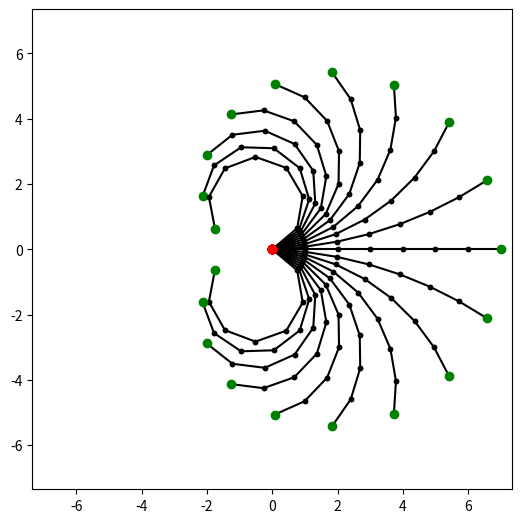

Write Python code to recreate this figure.
import numpy as np
import matplotlib.pyplot as plt
import pandas as pd
import functools

plt.rcParams["pdf.fonttype"] = 42
plt.rcParams["ps.fonttype"] = 42

filepath = 'grasp.pdf'

def visualize(ax, solution, link_lengths):

    lim = 1.05 * np.sum(link_lengths)
    
    ax.set_aspect('equal')
    ax.set_xlim(-lim, lim)
    ax.set_ylim(-lim, lim)

    # Plot each link and joint
    pos = np.array([0,0])
    cum_thetas = np.cumsum(solution)
    
    for link_length, cum_theta in zip(link_lengths, cum_thetas):
        
        next_pos = pos + link_length * np.array(
                [np.cos(cum_theta), np.sin(cum_theta)]
            )
        ax.plot([pos[0], next_pos[0]], [pos[1], next_pos[1]], '-ko', ms=3)
        pos = next_pos

    ax.plot(0, 0, "ro", ms=6)

    #final_label = f"Final: ({pos[0]:.2f}, {pos[1]:.2f})"

    #ax.plot(pos[0], pos[1], "go", ms=6, label=final_label)
    ax.plot(pos[0], pos[1], "go", ms=6)
    #ax.legend()


fig = plt.figure()
ax = fig.add_axes([0,0,1,1])

n = 7
links = np.array([1.0,] * n)


#angles = np.array([0.65,] * n)
#angles = np.array([2.65, 0.75, 0.3, 0.6, -0.3, -0.23, -0.5])
#visualize(angles, links)


num_points = 19
lo_bound = -0.7
hi_bound = 0.7
delta = hi_bound - lo_bound
for i in range(num_points):
    a = delta * (i / (num_points - 1)) + lo_bound
    print(a)
    
    angles = np.array([a,] * n)
    visualize(ax, angles, links)

plt.savefig(filepath, bbox_inches='tight')
plt.close('all')
